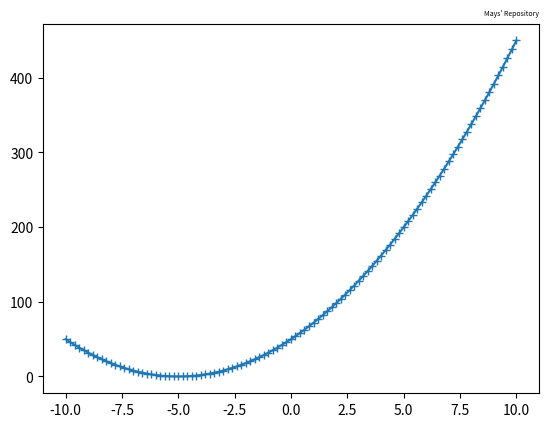

The matplotlib source for this figure:
from matplotlib import pyplot as plt

x = []
y = []

i = -10
while i<=10:
    x.append(i)
    y.append(2*((i+5)**2))
    i += 0.2

plt.plot(x, y, marker='+') # Markers just to show that there are 100 points in the graph
plt.title("Mays' Repository", fontsize=5, loc="right")
plt.show()